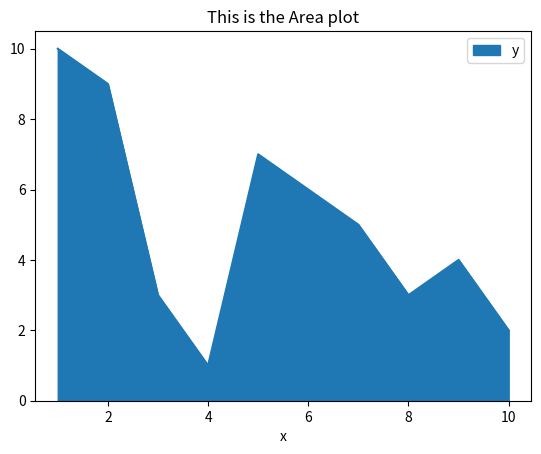

Recreate this plot in Python.
import pandas as pd
import matplotlib.pyplot as plt

df = pd.DataFrame({

    'x':range(1,11),
    'y':[10,9,3,1,7,6,5,3,4,2]
})

# print(df)

df.plot(x='x',y='y',kind="area")
plt.title("This is the Area plot")
plt.show()